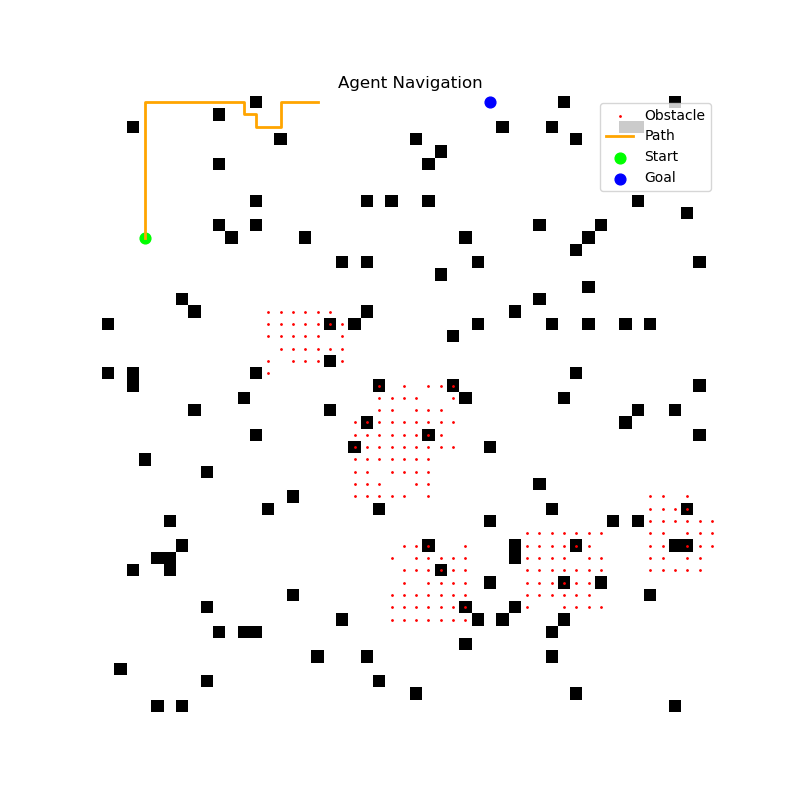

The table this chart was drawn from, first rows:
x, y
11, 3
10, 3
9, 3
8, 3
7, 3
6, 3
5, 3
4, 3
3, 3
2, 3
1, 3
0, 3
0, 4
0, 5
0, 6
0, 7
0, 8
0, 9
0, 10
0, 11
1, 11
1, 12
2, 12
2, 13
2, 14
1, 14
0, 14
0, 15
0, 16
0, 17
